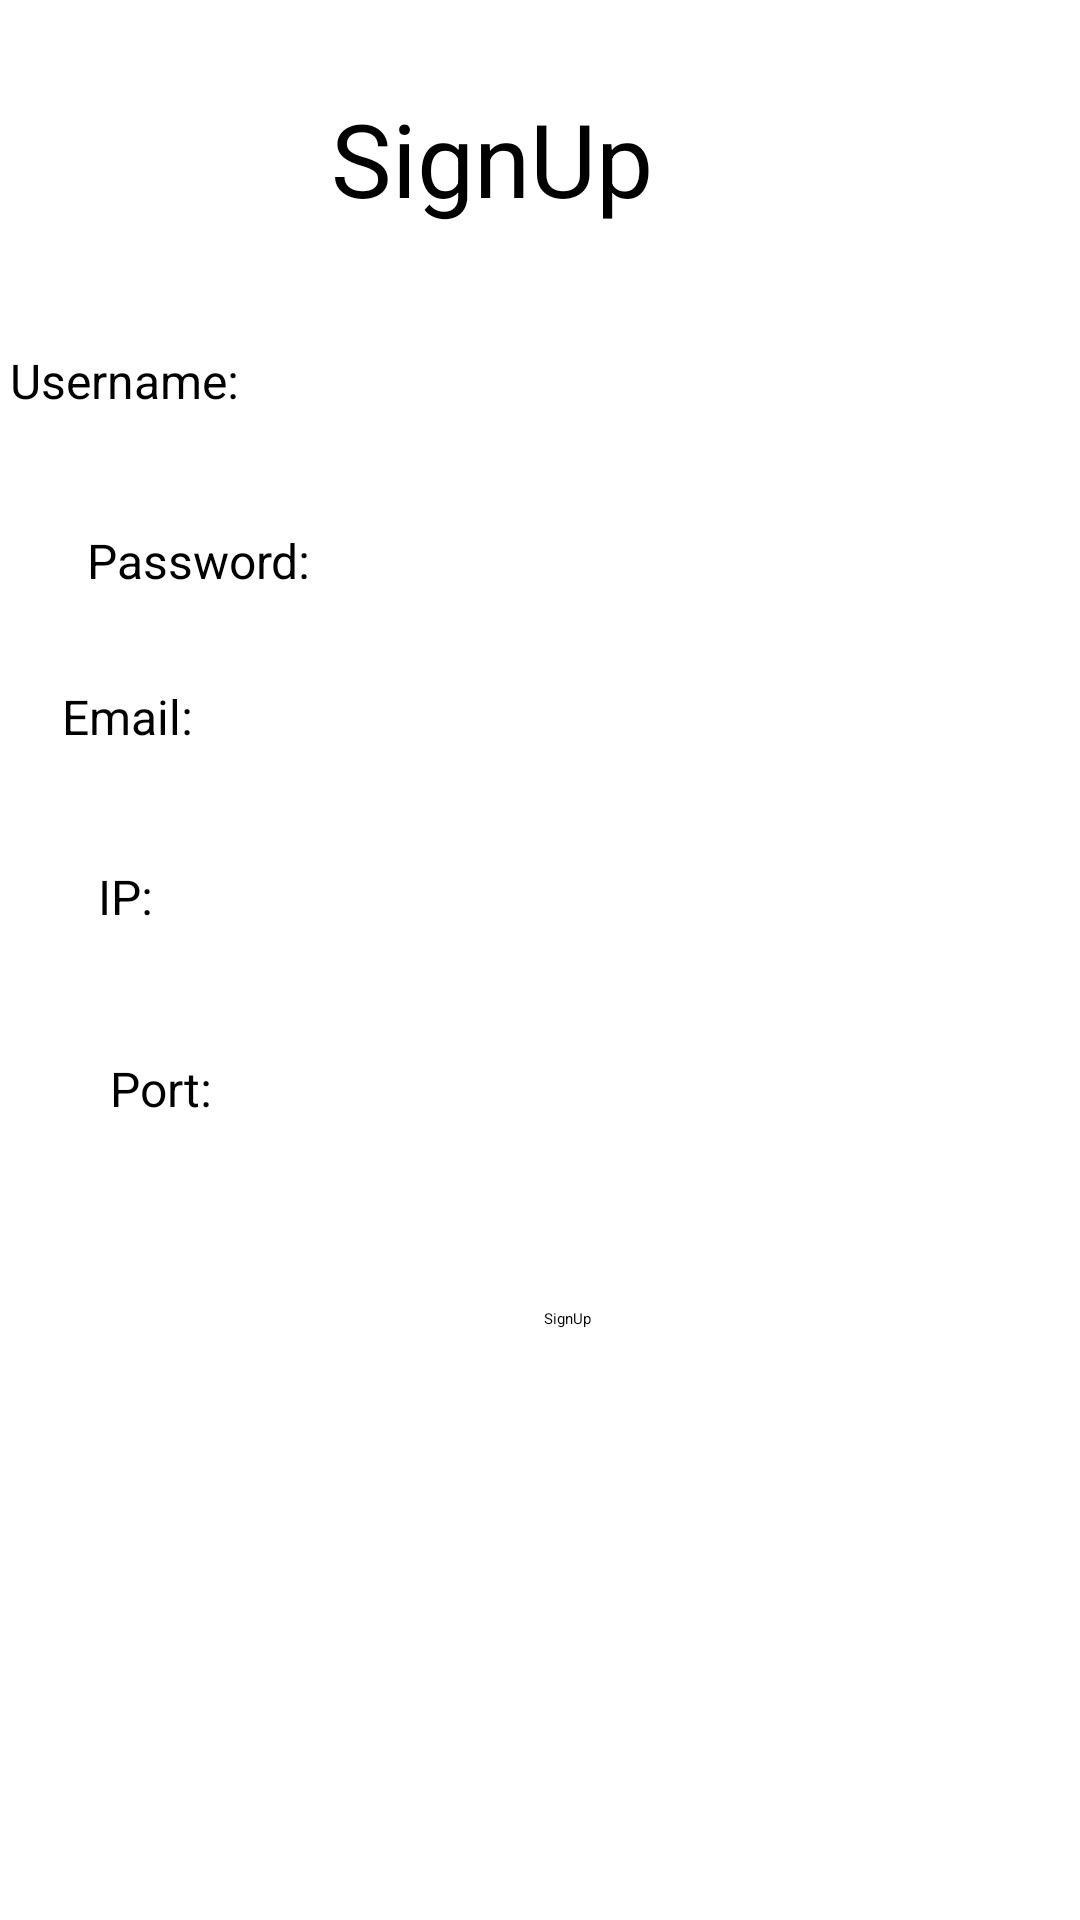

Reconstruct the res/layout file that produces this screen, plus the resources it refers to.
<!-- AndroidManifest.xml: application theme Theme.DogSocialMedia -->
<!-- res/layout/activity_sign_up.xml -->
<?xml version="1.0" encoding="utf-8"?>
<androidx.constraintlayout.widget.ConstraintLayout xmlns:android="http://schemas.android.com/apk/res/android"
    xmlns:app="http://schemas.android.com/apk/res-auto"
    xmlns:tools="http://schemas.android.com/tools"
    android:layout_width="match_parent"
    android:layout_height="match_parent"
    tools:context=".SignUp">

    <EditText
        android:id="@+id/emailTF_signup"
        android:layout_width="252dp"
        android:layout_height="46dp"
        android:layout_marginStart="121dp"
        android:layout_marginTop="212dp"
        android:layout_marginEnd="38dp"
        android:ems="10"
        android:inputType="textPersonName"
        android:text=""
        android:textSize="16sp"
        app:layout_constraintEnd_toEndOf="parent"
        app:layout_constraintHorizontal_bias="0.0"
        app:layout_constraintStart_toStartOf="parent"
        app:layout_constraintTop_toTopOf="parent" />

    <TextView
        android:id="@+id/usernameLabel_signup2"
        android:layout_width="79dp"
        android:layout_height="22dp"
        android:layout_marginStart="29dp"
        android:layout_marginTop="228dp"
        android:layout_marginEnd="302dp"
        android:text="Email: "
        android:textAlignment="center"
        android:textSize="16sp"
        app:layout_constraintEnd_toEndOf="parent"
        app:layout_constraintHorizontal_bias="0.484"
        app:layout_constraintStart_toStartOf="parent"
        app:layout_constraintTop_toTopOf="parent" />

    <EditText
        android:id="@+id/ipTF_signup"
        android:layout_width="252dp"
        android:layout_height="46dp"
        android:layout_marginStart="121dp"
        android:layout_marginTop="272dp"
        android:layout_marginEnd="38dp"
        android:ems="10"
        android:inputType="textPersonName"
        android:text=""
        android:textSize="16sp"
        app:layout_constraintEnd_toEndOf="parent"
        app:layout_constraintHorizontal_bias="1.0"
        app:layout_constraintStart_toStartOf="parent"
        app:layout_constraintTop_toTopOf="parent" />

    <TextView
        android:id="@+id/textView8"
        android:layout_width="78dp"
        android:layout_height="21dp"
        android:layout_marginStart="29dp"
        android:layout_marginTop="288dp"
        android:layout_marginEnd="302dp"
        android:text="IP: "
        android:textAlignment="center"
        android:textSize="16sp"
        app:layout_constraintEnd_toEndOf="parent"
        app:layout_constraintStart_toStartOf="parent"
        app:layout_constraintTop_toTopOf="parent" />

    <EditText
        android:id="@+id/portTF_signup"
        android:layout_width="252dp"
        android:layout_height="46dp"
        android:layout_marginStart="121dp"
        android:layout_marginTop="336dp"
        android:layout_marginEnd="38dp"
        android:ems="10"
        android:inputType="textPersonName"
        android:text=""
        android:textSize="16sp"
        app:layout_constraintEnd_toEndOf="parent"
        app:layout_constraintHorizontal_bias="1.0"
        app:layout_constraintStart_toStartOf="parent"
        app:layout_constraintTop_toTopOf="parent" />

    <Button
        android:id="@+id/signupBtn_signup"
        android:layout_width="wrap_content"
        android:layout_height="wrap_content"
        android:layout_marginStart="158dp"
        android:layout_marginTop="436dp"
        android:layout_marginEnd="163dp"
        android:text="SignUp"
        app:layout_constraintEnd_toEndOf="parent"
        app:layout_constraintHorizontal_bias="1.0"
        app:layout_constraintStart_toStartOf="parent"
        app:layout_constraintTop_toTopOf="parent" />

    <TextView
        android:id="@+id/textView9"
        android:layout_width="76dp"
        android:layout_height="21dp"
        android:layout_marginStart="29dp"
        android:layout_marginTop="352dp"
        android:layout_marginEnd="302dp"
        android:text="Port: "
        android:textAlignment="center"
        android:textSize="16sp"
        app:layout_constraintEnd_toEndOf="parent"
        app:layout_constraintHorizontal_bias="0.25"
        app:layout_constraintStart_toStartOf="parent"
        app:layout_constraintTop_toTopOf="parent" />

    <TextView
        android:id="@+id/textView6"
        android:layout_width="wrap_content"
        android:layout_height="wrap_content"
        android:layout_marginStart="29dp"
        android:layout_marginTop="176dp"
        android:layout_marginEnd="302dp"
        android:text="Password: "
        android:textSize="16sp"
        app:layout_constraintEnd_toEndOf="parent"
        app:layout_constraintHorizontal_bias="0.0"
        app:layout_constraintStart_toStartOf="parent"
        app:layout_constraintTop_toTopOf="parent" />

    <TextView
        android:id="@+id/textView4"
        android:layout_width="wrap_content"
        android:layout_height="wrap_content"
        android:layout_marginStart="136dp"
        android:layout_marginTop="30dp"
        android:layout_marginEnd="168dp"
        android:text="SignUp"
        android:textSize="34sp"
        app:layout_constraintEnd_toEndOf="parent"
        app:layout_constraintStart_toStartOf="parent"
        app:layout_constraintTop_toTopOf="parent" />

    <EditText
        android:id="@+id/usernameTF_signup"
        android:layout_width="252dp"
        android:layout_height="46dp"
        android:layout_marginStart="121dp"
        android:layout_marginTop="100dp"
        android:layout_marginEnd="38dp"
        android:ems="10"
        android:inputType="textPersonName"
        android:text=""
        android:textSize="16sp"
        app:layout_constraintEnd_toEndOf="parent"
        app:layout_constraintStart_toStartOf="parent"
        app:layout_constraintTop_toTopOf="parent" />

    <TextView
        android:id="@+id/usernameLabel_signup"
        android:layout_width="wrap_content"
        android:layout_height="wrap_content"
        android:layout_marginStart="29dp"
        android:layout_marginTop="116dp"
        android:layout_marginEnd="302dp"
        android:text="Username: "
        android:textSize="16sp"
        app:layout_constraintEnd_toEndOf="parent"
        app:layout_constraintStart_toStartOf="parent"
        app:layout_constraintTop_toTopOf="parent" />

    <EditText
        android:id="@+id/password_signup"
        android:layout_width="251dp"
        android:layout_height="43dp"
        android:layout_marginStart="122dp"
        android:layout_marginTop="161dp"
        android:layout_marginEnd="38dp"
        android:ems="10"
        android:inputType="textPassword"
        android:textSize="16sp"
        app:layout_constraintEnd_toEndOf="parent"
        app:layout_constraintStart_toStartOf="parent"
        app:layout_constraintTop_toTopOf="parent" />

</androidx.constraintlayout.widget.ConstraintLayout>
<!-- resources referenced by this layout -->
<resources>
  <style name="Theme.DogSocialMedia" parent="Theme.MaterialComponents.DayNight.DarkActionBar">
          
          <item name="colorPrimary">@color/purple_500</item>
          <item name="colorPrimaryVariant">@color/purple_700</item>
          <item name="colorOnPrimary">@color/white</item>
          
          <item name="colorSecondary">@color/teal_200</item>
          <item name="colorSecondaryVariant">@color/teal_700</item>
          <item name="colorOnSecondary">@color/black</item>
          
          <item name="android:statusBarColor" tools:targetApi="l">?attr/colorPrimaryVariant</item>
          
      </style>
  <!-- not gathered from this repository: default colours our renderer supplied (Android Studio template values) -->
  <color name="purple_500">#FF6200EE</color>
  <color name="purple_700">#FF3700B3</color>
  <color name="teal_200">#FF03DAC5</color>
  <color name="teal_700">#FF018786</color>
  <color name="black">#FF000000</color>
  <color name="white">#FFFFFFFF</color>
</resources>
